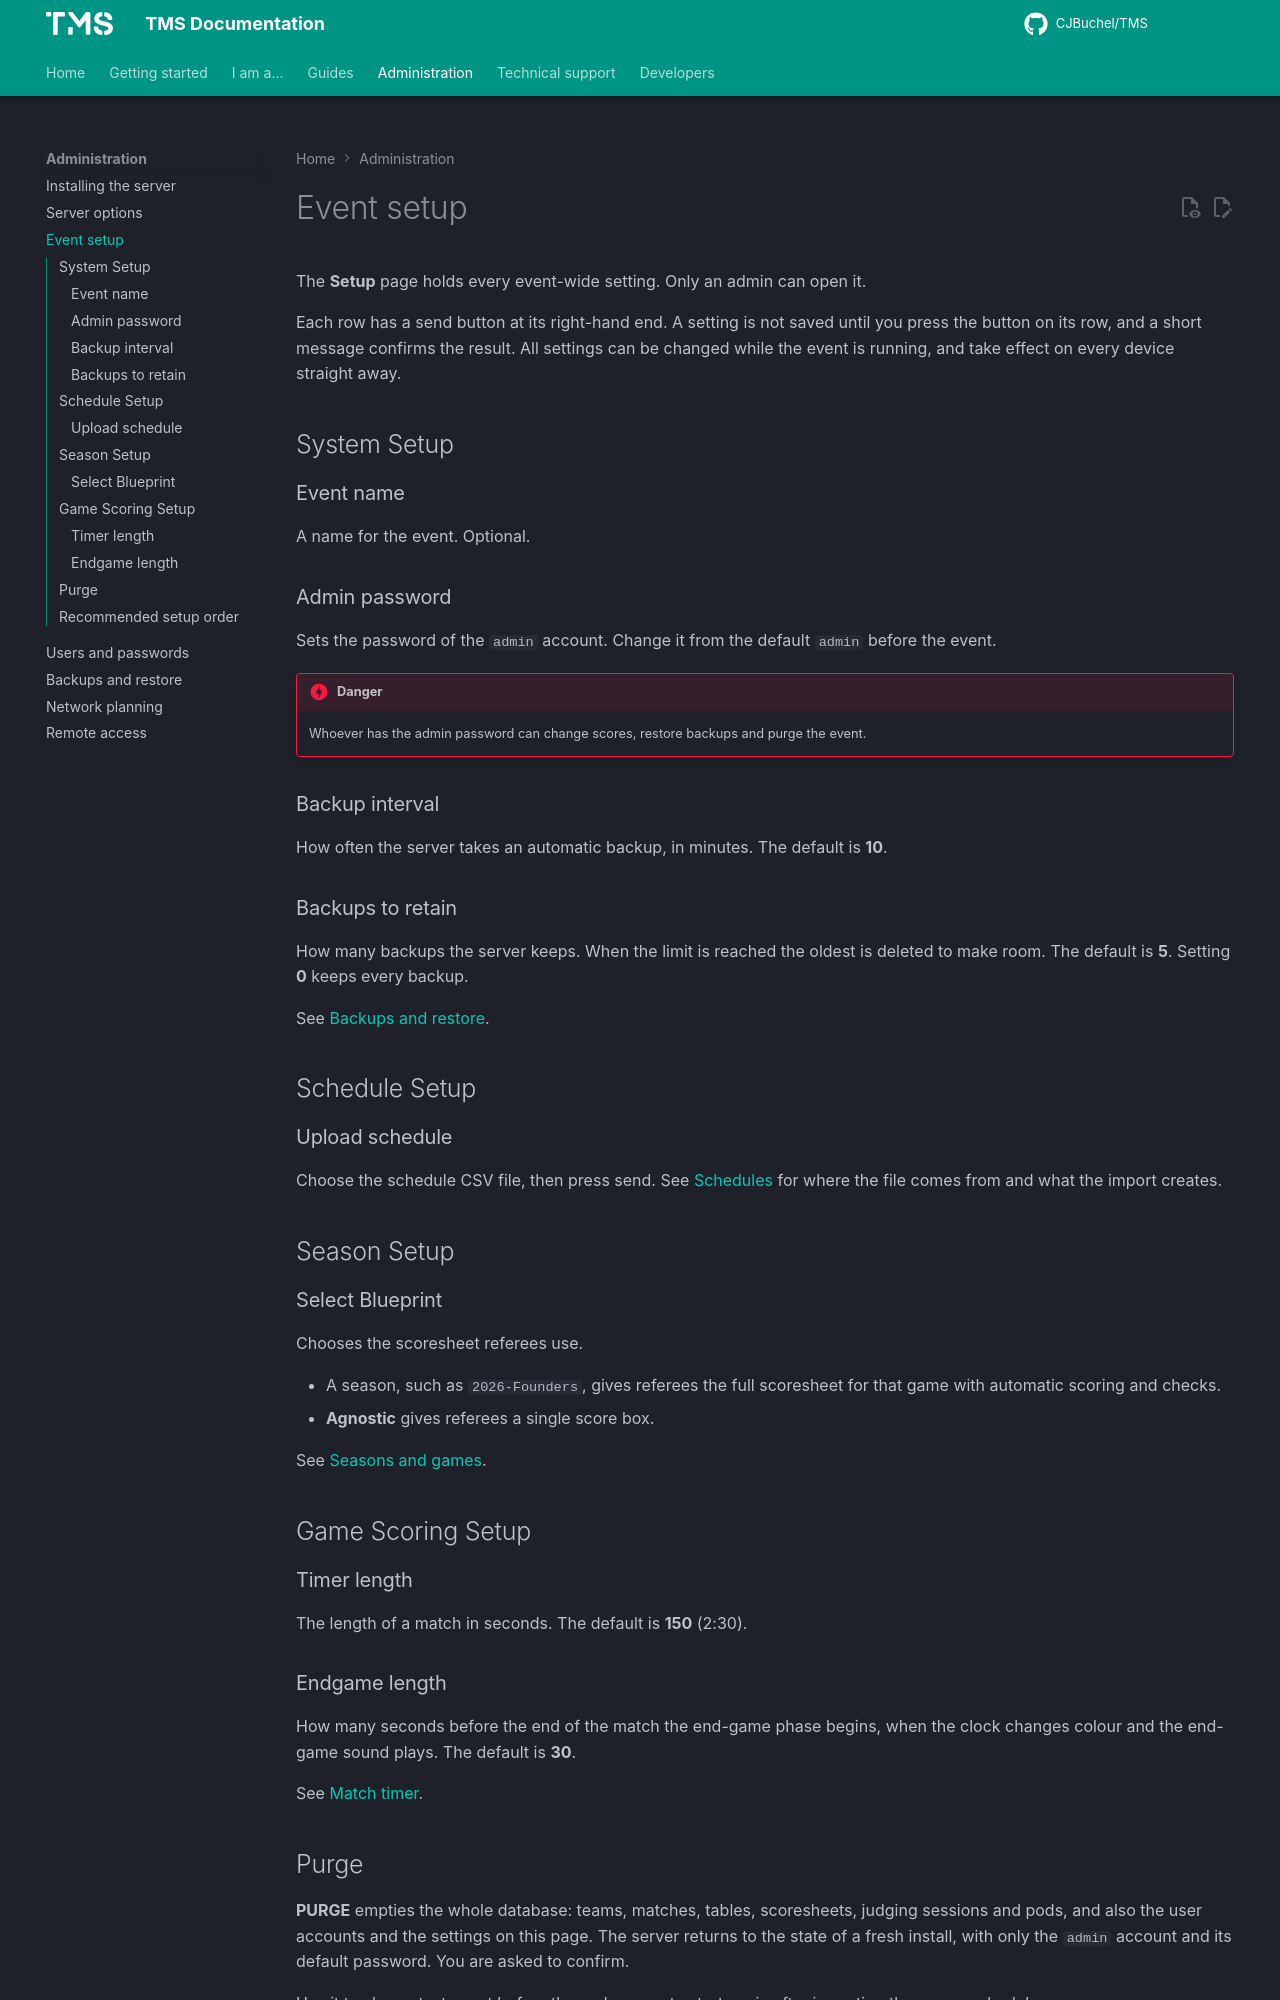

repository: CJBuchel/TMS-Legacy · page: admin/event-setup/index.html · generator: mkdocs

# Event setup

The **Setup** page holds every event-wide setting. Only an admin can open it.

Each row has a send button at its right-hand end. A setting is not saved until you press the button on its row, and a short message confirms the result. All settings can be changed while the event is running, and take effect on every device straight away.

## System Setup

### Event name

A name for the event. Optional.

### Admin password

Sets the password of the `admin` account. Change it from the default `admin` before the event.

!!! danger
    Whoever has the admin password can change scores, restore backups and purge the event.

### Backup interval

How often the server takes an automatic backup, in minutes. The default is **10**.

### Backups to retain

How many backups the server keeps. When the limit is reached the oldest is deleted to make room. The default is **5**. Setting **0** keeps every backup.

See [Backups and restore](backups.md).

## Schedule Setup

### Upload schedule

Choose the schedule CSV file, then press send. See [Schedules](../guides/schedule.md) for where the file comes from and what the import creates.

## Season Setup

### Select Blueprint

Chooses the scoresheet referees use.

- A season, such as `2026-Founders`, gives referees the full scoresheet for that game with automatic scoring and checks.
- **Agnostic** gives referees a single score box.

See [Seasons and games](../guides/seasons.md).

## Game Scoring Setup

### Timer length

The length of a match in seconds. The default is **150** (2:30).

### Endgame length

How many seconds before the end of the match the end-game phase begins, when the clock changes colour and the end-game sound plays. The default is **30**.

See [Match timer](../guides/timer.md).
